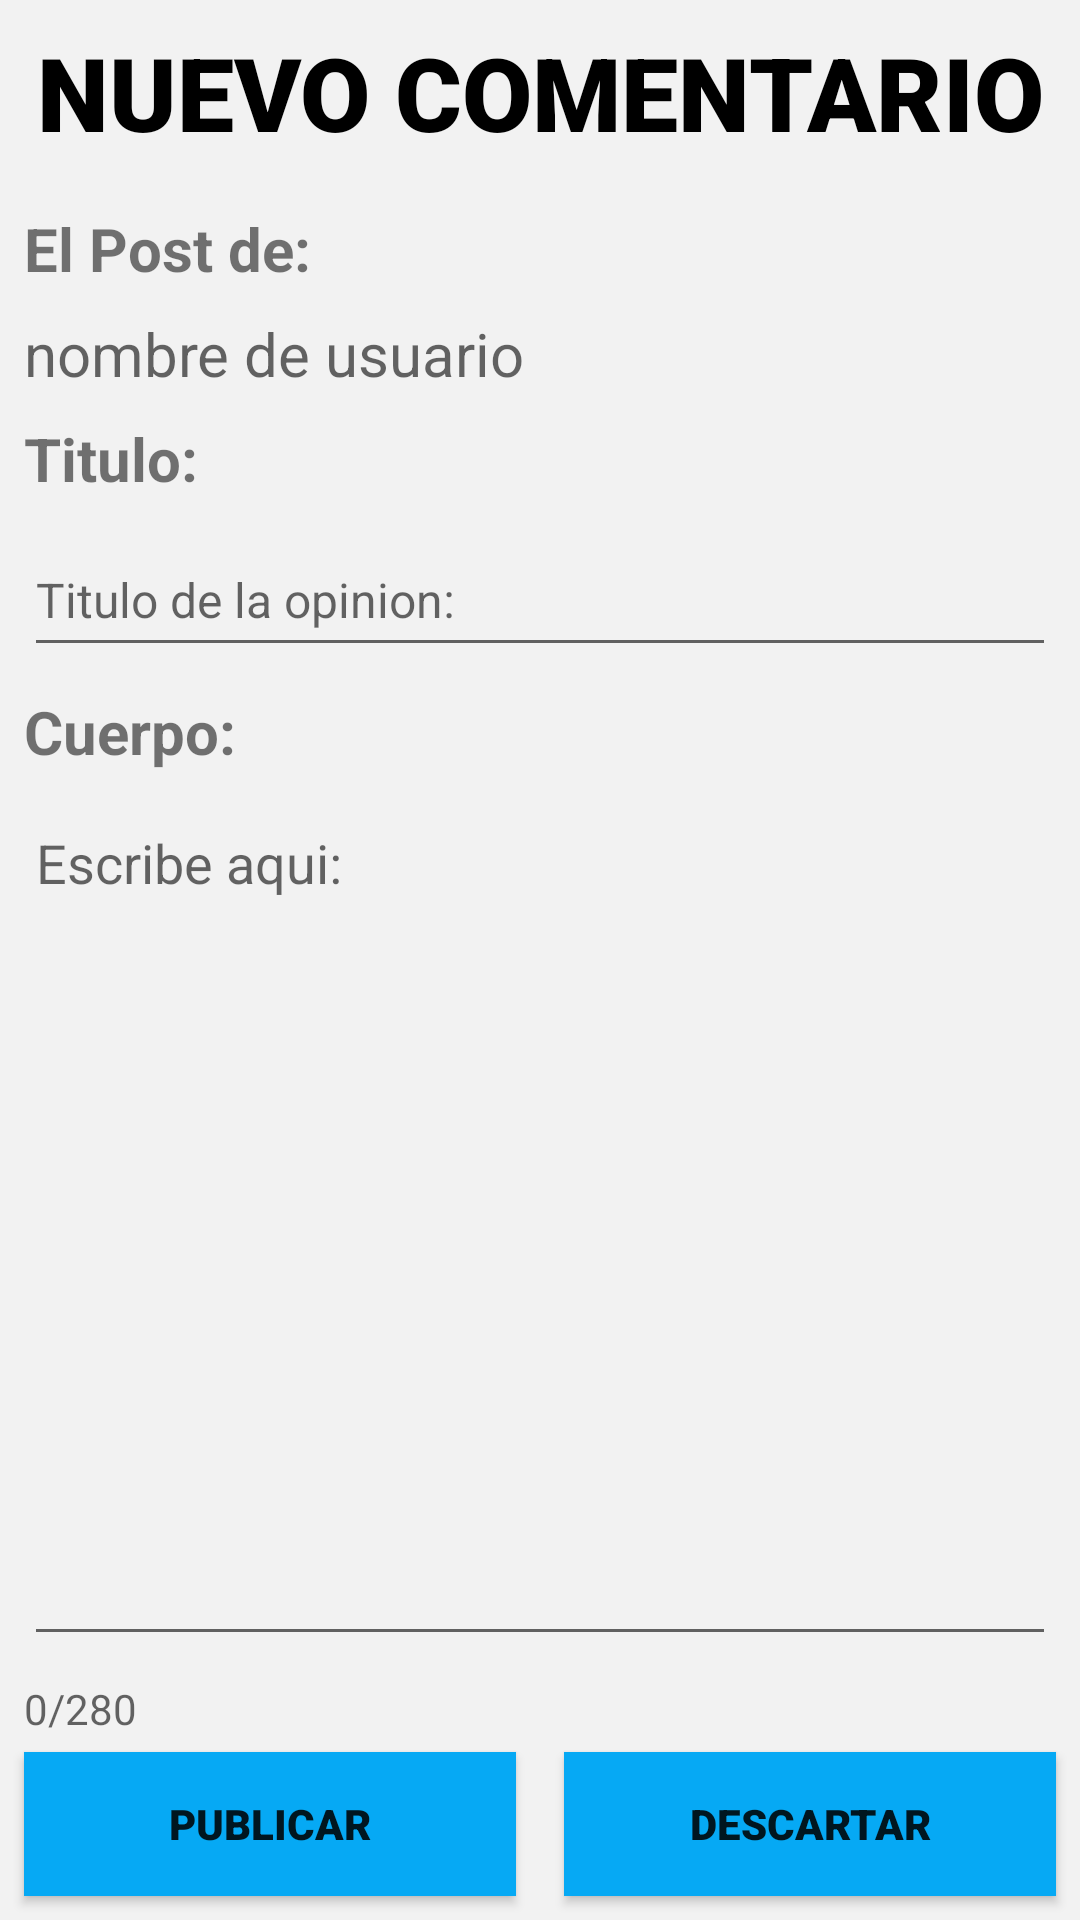

Write the Android layout XML for this screen, with the resource values it uses.
<!-- AndroidManifest.xml: application theme Theme.TimeToTrail -->
<!-- res/layout/activity_crear_post.xml -->
<?xml version="1.0" encoding="utf-8"?>
<androidx.constraintlayout.widget.ConstraintLayout xmlns:android="http://schemas.android.com/apk/res/android"
    xmlns:app="http://schemas.android.com/apk/res-auto"
    xmlns:tools="http://schemas.android.com/tools"
    android:layout_width="match_parent"
    android:layout_height="match_parent"
    android:background="#F2F2F2"
    tools:context=".proyect.activities.CrearPostActivity">

    <TextView
        android:id="@+id/textView7"
        android:layout_width="wrap_content"
        android:layout_height="wrap_content"
        android:layout_marginStart="8dp"
        android:layout_marginTop="8dp"
        android:text="@string/cuerpo"
        android:textSize="20sp"
        android:textStyle="bold"
        app:layout_constraintStart_toStartOf="parent"
        app:layout_constraintTop_toBottomOf="@+id/etTituloPostCrearPost" />

    <TextView
        android:id="@+id/tvTituloCrearPost"
        android:layout_width="wrap_content"
        android:layout_height="wrap_content"
        android:layout_marginStart="8dp"
        android:layout_marginTop="8dp"
        android:layout_marginEnd="8dp"
        android:fontFamily="sans-serif-black"
        android:text="@string/tituloPost"
        android:textColor="@color/black"
        android:textSize="34sp"
        app:layout_constraintEnd_toEndOf="parent"
        app:layout_constraintStart_toStartOf="parent"
        app:layout_constraintTop_toTopOf="parent" />

    <TextView
        android:id="@+id/textView3"
        android:layout_width="wrap_content"
        android:layout_height="wrap_content"
        android:layout_marginStart="8dp"
        android:layout_marginTop="16dp"
        android:text="@string/postDe"
        android:textSize="20sp"
        android:textStyle="bold"
        app:layout_constraintStart_toStartOf="parent"
        app:layout_constraintTop_toBottomOf="@+id/tvTituloCrearPost" />

    <TextView
        android:id="@+id/textView4"
        android:layout_width="wrap_content"
        android:layout_height="wrap_content"
        android:layout_marginStart="8dp"
        android:layout_marginTop="8dp"
        android:text="@string/titulo"
        android:textSize="20sp"
        android:textStyle="bold"
        app:layout_constraintStart_toStartOf="parent"
        app:layout_constraintTop_toBottomOf="@+id/tvNombreUsuario" />

    <TextView
        android:id="@+id/tvNombreUsuario"
        android:layout_width="0dp"
        android:layout_height="wrap_content"
        android:layout_marginStart="8dp"
        android:layout_marginTop="8dp"
        android:hint="nombre de usuario"
        android:textSize="20sp"
        app:layout_constraintEnd_toEndOf="parent"
        app:layout_constraintStart_toStartOf="parent"
        app:layout_constraintTop_toBottomOf="@+id/textView3" />

    <EditText
        android:id="@+id/etTituloPostCrearPost"
        android:layout_width="0dp"
        android:layout_height="wrap_content"
        android:layout_marginStart="8dp"
        android:layout_marginTop="8dp"
        android:layout_marginEnd="8dp"
        android:ems="10"
        android:hint="@string/tituloOpinion"
        android:inputType="textPersonName"
        android:minHeight="48dp"
        android:textSize="16sp"
        app:layout_constraintEnd_toEndOf="parent"
        app:layout_constraintStart_toStartOf="parent"
        app:layout_constraintTop_toBottomOf="@+id/textView4" />

    <EditText
        android:id="@+id/etCuerpoPostCrearPost"
        android:layout_width="0dp"
        android:layout_height="0dp"
        android:layout_marginStart="8dp"
        android:layout_marginTop="8dp"
        android:layout_marginEnd="8dp"
        android:layout_marginBottom="32dp"
        android:ems="10"
        android:gravity="top|start"
        android:hint="@string/escrbieAqui"
        android:inputType="textMultiLine"
        android:maxLength="280"
        app:layout_constraintBottom_toTopOf="@+id/btVolverCrearPostActivity"
        app:layout_constraintEnd_toEndOf="parent"
        app:layout_constraintStart_toStartOf="parent"
        app:layout_constraintTop_toBottomOf="@+id/textView7" />

    <Button
        android:id="@+id/btPublicarPost"
        android:layout_width="0dp"
        android:layout_height="wrap_content"
        android:layout_marginStart="8dp"
        android:layout_marginBottom="8dp"
        android:background="#06A9F4"
        android:fontFamily="sans-serif-black"
        android:text="@string/crear"
        app:layout_constraintBottom_toBottomOf="parent"
        app:layout_constraintEnd_toStartOf="@+id/btVolverCrearPostActivity"
        app:layout_constraintHorizontal_bias="0.0"
        app:layout_constraintStart_toStartOf="parent" />

    <Button
        android:id="@+id/btVolverCrearPostActivity"
        android:layout_width="0dp"
        android:layout_height="wrap_content"
        android:layout_marginStart="16dp"
        android:layout_marginEnd="8dp"
        android:background="#06A9F4"
        android:fontFamily="sans-serif-black"
        android:text="@string/descartar"
        app:layout_constraintBottom_toBottomOf="@+id/btPublicarPost"
        app:layout_constraintEnd_toEndOf="parent"
        app:layout_constraintStart_toEndOf="@+id/btPublicarPost"
        app:layout_constraintTop_toTopOf="@+id/btPublicarPost"
        app:layout_constraintVertical_bias="0.0" />

    <TextView
        android:id="@+id/tvContadorCaracteres"
        android:layout_width="wrap_content"
        android:layout_height="wrap_content"
        android:layout_marginStart="8dp"
        android:layout_marginTop="8dp"
        android:hint="0/280"
        app:layout_constraintStart_toStartOf="parent"
        app:layout_constraintTop_toBottomOf="@+id/etCuerpoPostCrearPost" />

</androidx.constraintlayout.widget.ConstraintLayout>
<!-- resources referenced by this layout -->
<resources>
  <string name="crear">Publicar</string>
  <string name="cuerpo">Cuerpo:</string>
  <string name="descartar">DESCARTAR</string>
  <string name="escrbieAqui">Escribe aqui:</string>
  <string name="postDe">El Post de:</string>
  <string name="titulo">Titulo:</string>
  <string name="tituloOpinion">Titulo de la opinion:</string>
  <string name="tituloPost">NUEVO COMENTARIO</string>
  <style name="Theme.TimeToTrail" parent="Theme.AppCompat.DayNight.DarkActionBar">
          
          <item name="colorPrimary">@color/purple_500</item>
          <item name="colorPrimaryVariant">@color/purple_700</item>
          <item name="colorOnPrimary">@color/white</item>
          
          <item name="colorSecondary">@color/teal_200</item>
          <item name="colorSecondaryVariant">@color/teal_700</item>
          <item name="colorOnSecondary">@color/black</item>
          
          <item name="android:statusBarColor">?attr/colorPrimaryVariant</item>
          
      </style>
  <!-- not gathered from this repository: default colours our renderer supplied (Android Studio template values) -->
  <color name="purple_500">#FF6200EE</color>
  <color name="purple_700">#FF3700B3</color>
  <color name="teal_200">#FF03DAC5</color>
  <color name="teal_700">#FF018786</color>
  <color name="black">#FF000000</color>
  <color name="white">#FFFFFFFF</color>
</resources>
